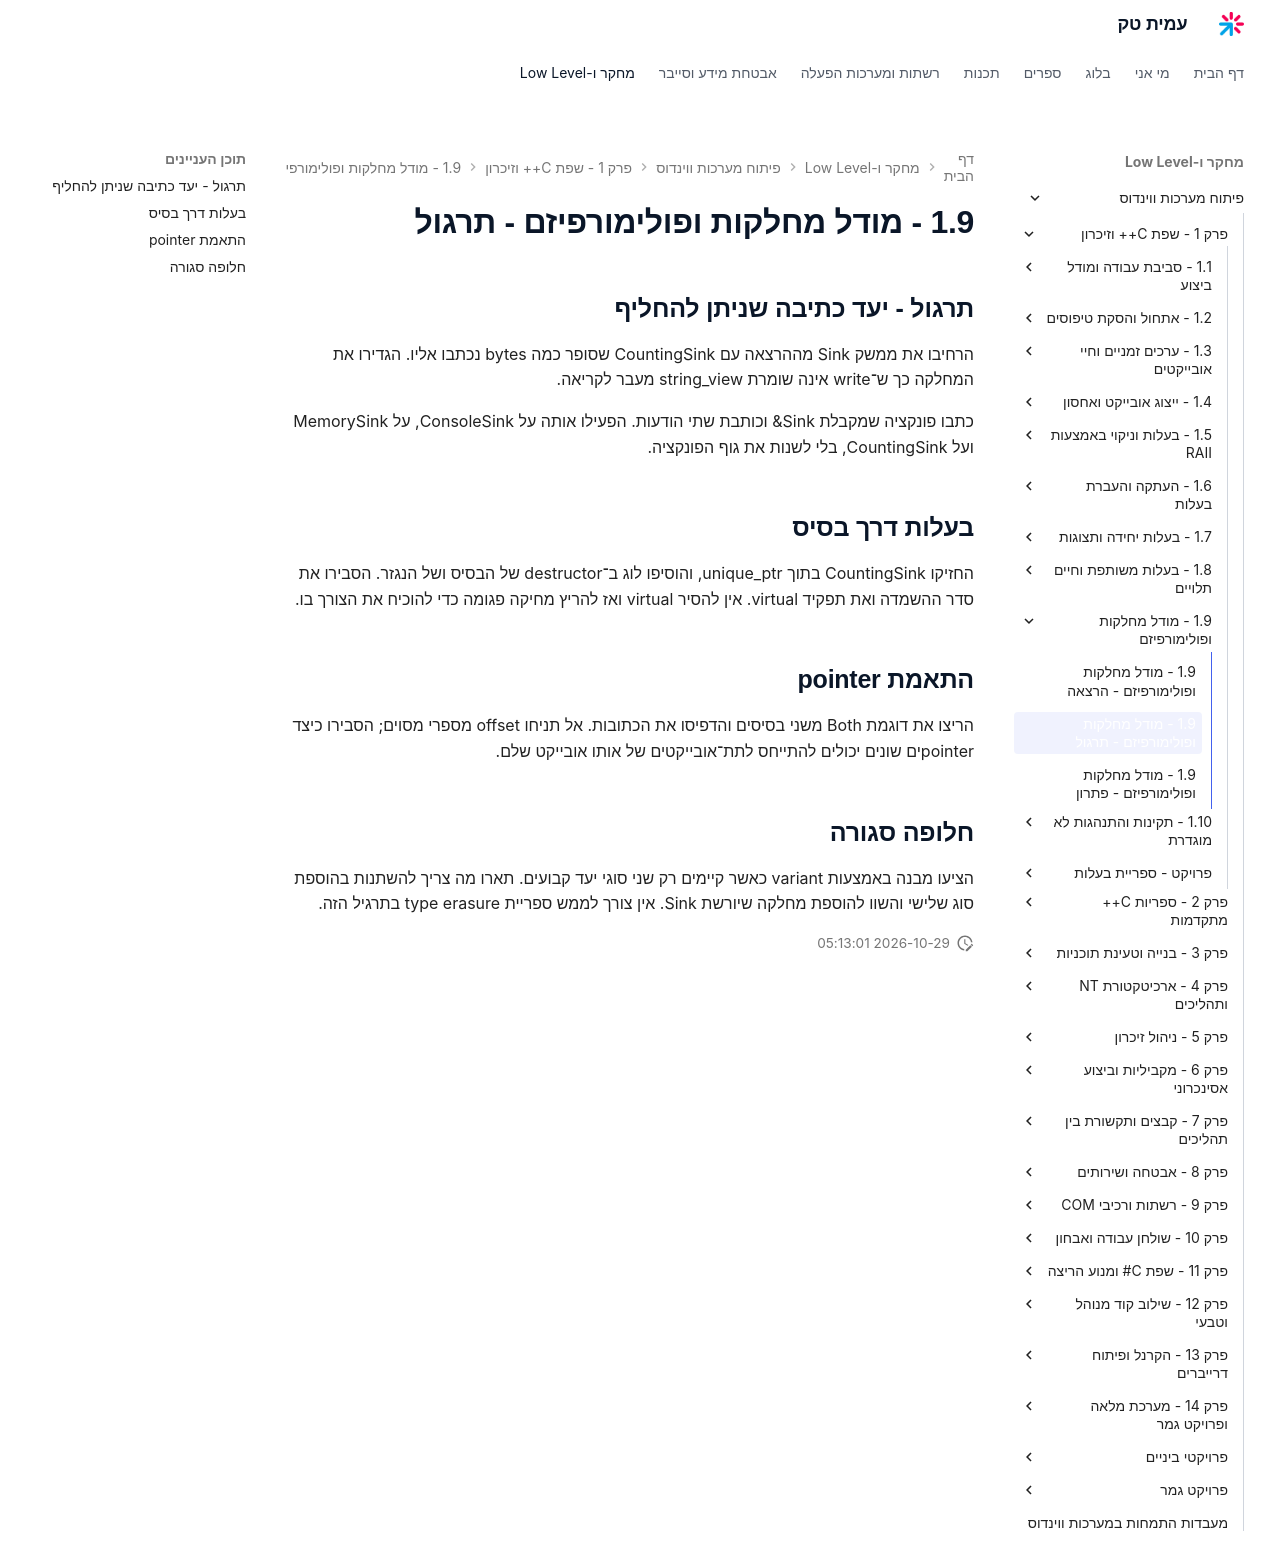

repository: AmitPinchasi/amittech · page: פיתוח-מערכות-ווינדוס/1 - שפת C++ וזיכרון/1.9 - מודל מחלקות ופולימורפיזם/1.9 - מודל מחלקות ופולימורפיזם - תרגול/index.html · generator: mkdocs

## תרגול - יעד כתיבה שניתן להחליף

הרחיבו את ממשק Sink מההרצאה עם CountingSink שסופר כמה bytes נכתבו אליו. הגדירו את המחלקה כך ש־write אינה שומרת string_view מעבר לקריאה.

כתבו פונקציה שמקבלת Sink& וכותבת שתי הודעות. הפעילו אותה על ConsoleSink, על MemorySink ועל CountingSink, בלי לשנות את גוף הפונקציה.

## בעלות דרך בסיס

החזיקו CountingSink בתוך unique_ptr<Sink>, והוסיפו לוג ב־destructor של הבסיס ושל הנגזר. הסבירו את סדר ההשמדה ואת תפקיד virtual. אין להסיר virtual ואז להריץ מחיקה פגומה כדי להוכיח את הצורך בו.

## התאמת pointer

הריצו את דוגמת Both משני בסיסים והדפיסו את הכתובות. אל תניחו offset מספרי מסוים; הסבירו כיצד pointerים שונים יכולים להתייחס לתת־אובייקטים של אותו אובייקט שלם.

## חלופה סגורה

הציעו מבנה באמצעות variant כאשר קיימים רק שני סוגי יעד קבועים. תארו מה צריך להשתנות בהוספת סוג שלישי והשוו להוספת מחלקה שיורשת Sink. אין צורך לממש ספריית type erasure בתרגיל הזה.
